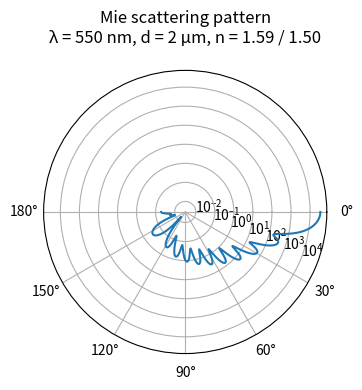

Source code (Python):
#!/usr/bin/env python3
# -*- coding: utf-8 -*-
"""
Created on Wed Dec 10 15:08:33 2025

@author: wangzhuofan
"""

import numpy as np
import matplotlib.pyplot as plt
from scipy.special import spherical_jn, spherical_yn


def mie_coefficients(m: complex, x: float, nmax: int):
    """计算 Mie 系数 a_n, b_n."""
    n = np.arange(1, nmax + 1, dtype=float)

    # 在 x 处的球贝塞尔函数
    jn_x = spherical_jn(n, x)
    jn_x_der = spherical_jn(n, x, derivative=True)
    yn_x = spherical_yn(n, x)
    yn_x_der = spherical_yn(n, x, derivative=True)

    # 在 m x 处
    mx = m * x
    jn_mx = spherical_jn(n, mx)
    jn_mx_der = spherical_jn(n, mx, derivative=True)
    yn_mx = spherical_yn(n, mx)
    yn_mx_der = spherical_yn(n, mx, derivative=True)

    # Riccati–Bessel: psi, xi
    psi_x = x * jn_x
    psi_x_der = jn_x + x * jn_x_der
    psi_mx = mx * jn_mx
    psi_mx_der = jn_mx + mx * jn_mx_der

    h_x = jn_x + 1j * yn_x
    h_x_der = jn_x_der + 1j * yn_x_der
    xi_x = x * h_x
    xi_x_der = h_x + x * h_x_der

    a_n = (m * psi_mx * psi_x_der - psi_x * psi_mx_der) / \
          (m * psi_mx * xi_x_der - xi_x * psi_mx_der)
    b_n = (psi_mx * psi_x_der - m * psi_x * psi_mx_der) / \
          (psi_mx * xi_x_der - m * xi_x * psi_mx_der)

    return a_n, b_n


def mie_S1_S2(lambda_nm: float = 550.0,
              n_particle: float = 1.59,
              n_medium: float = 1.50,
              diameter_um: float = 2.0,
              num_thetas: int = 721):
    """
    计算 λ 固定时的 S1(θ), S2(θ) 和非偏振强度 I(θ)。
    """
    # 几何参数
    a = (diameter_um * 1e-6) / 2.0  # 半径 [m]
    m = n_particle / n_medium
    lam = lambda_nm * 1e-9          # 波长 [m]

    # size parameter
    x = 2 * np.pi * n_medium * a / lam

    # 级数截断
    nmax = int(round(2 + x + 4 * x**(1/3)))
    a_n, b_n = mie_coefficients(m, x, nmax)

    # 角度网格
    theta_deg = np.linspace(0.0, 180.0, num_thetas)
    theta = np.deg2rad(theta_deg)
    mu = np.cos(theta)

    # 角函数 π_n, τ_n
    pi_n = np.zeros((nmax + 1, num_thetas), dtype=float)
    tau_n = np.zeros((nmax + 1, num_thetas), dtype=float)

    pi_n[1, :] = 1.0  # n = 1

    for k in range(2, nmax + 1):
        pi_n[k, :] = ((2 * k - 1) / (k - 1)) * mu * pi_n[k - 1, :] - \
                     (k / (k - 1)) * pi_n[k - 2, :]

    for k in range(1, nmax + 1):
        tau_n[k, :] = k * mu * pi_n[k, :] - (k + 1) * pi_n[k - 1, :]

    # S1, S2
    S1 = np.zeros(num_thetas, dtype=complex)
    S2 = np.zeros(num_thetas, dtype=complex)

    n_arr = np.arange(1, nmax + 1, dtype=float)
    for k in range(1, nmax + 1):
        factor = (2 * k + 1) / (k * (k + 1))
        an = a_n[k - 1]
        bn = b_n[k - 1]
        S1 += factor * (an * pi_n[k, :] + bn * tau_n[k, :])
        S2 += factor * (an * tau_n[k, :] + bn * pi_n[k, :])

    I_unpol = 0.5 * (np.abs(S1)**2 + np.abs(S2)**2)

    return theta_deg, theta, I_unpol


if __name__ == "__main__":
    # 计算 λ = 550 nm 的角度分布
    theta_deg, theta_rad, I_unpol = mie_S1_S2(
        lambda_nm=550.0,
        n_particle=1.59,
        n_medium=1.50,
        diameter_um=2.0,
        num_thetas=721,
    )

    # --- 画成类似书上的极坐标对数图 ---
    fig = plt.figure(figsize=(6, 4))
    ax = fig.add_subplot(111, projection="polar")

    # 极坐标：0° 在右侧（E），顺时针增大角度 → 和示意图一致
    ax.set_theta_zero_location("E")
    ax.set_theta_direction(-1)

    # 使用对数半径刻度
    ax.plot(theta_rad, I_unpol)
    ax.set_rscale("log")

    # 设置角度刻度
    ax.set_thetagrids([0, 30, 60, 90, 120, 150, 180])

    ax.set_title("Mie scattering pattern\n"
                 "λ = 550 nm, d = 2 µm, n = 1.59 / 1.50",
                 pad=20)

    plt.tight_layout()
    plt.show()

    # --- 计算“有多少散射集中在前向若干度内” ---
    dtheta = theta_rad[1] - theta_rad[0]

    # 功率权重 ∝ I(θ) sinθ dθ（周向已积分，因此 2π 省略）
    weights = I_unpol * np.sin(theta_rad) * dtheta
    total_power = np.sum(weights)
    cdf = np.cumsum(weights) / total_power

    def angle_for_fraction(frac: float) -> float:
        idx = np.searchsorted(cdf, frac)
        return float(theta_deg[idx])

    angle_50 = angle_for_fraction(0.5)
    angle_90 = angle_for_fraction(0.9)

    print(f"Half-power angle (50% power in 0–θ): {angle_50:.2f} deg")
    print(f"0–θ cone containing 90% of total power: {angle_90:.2f} deg")
